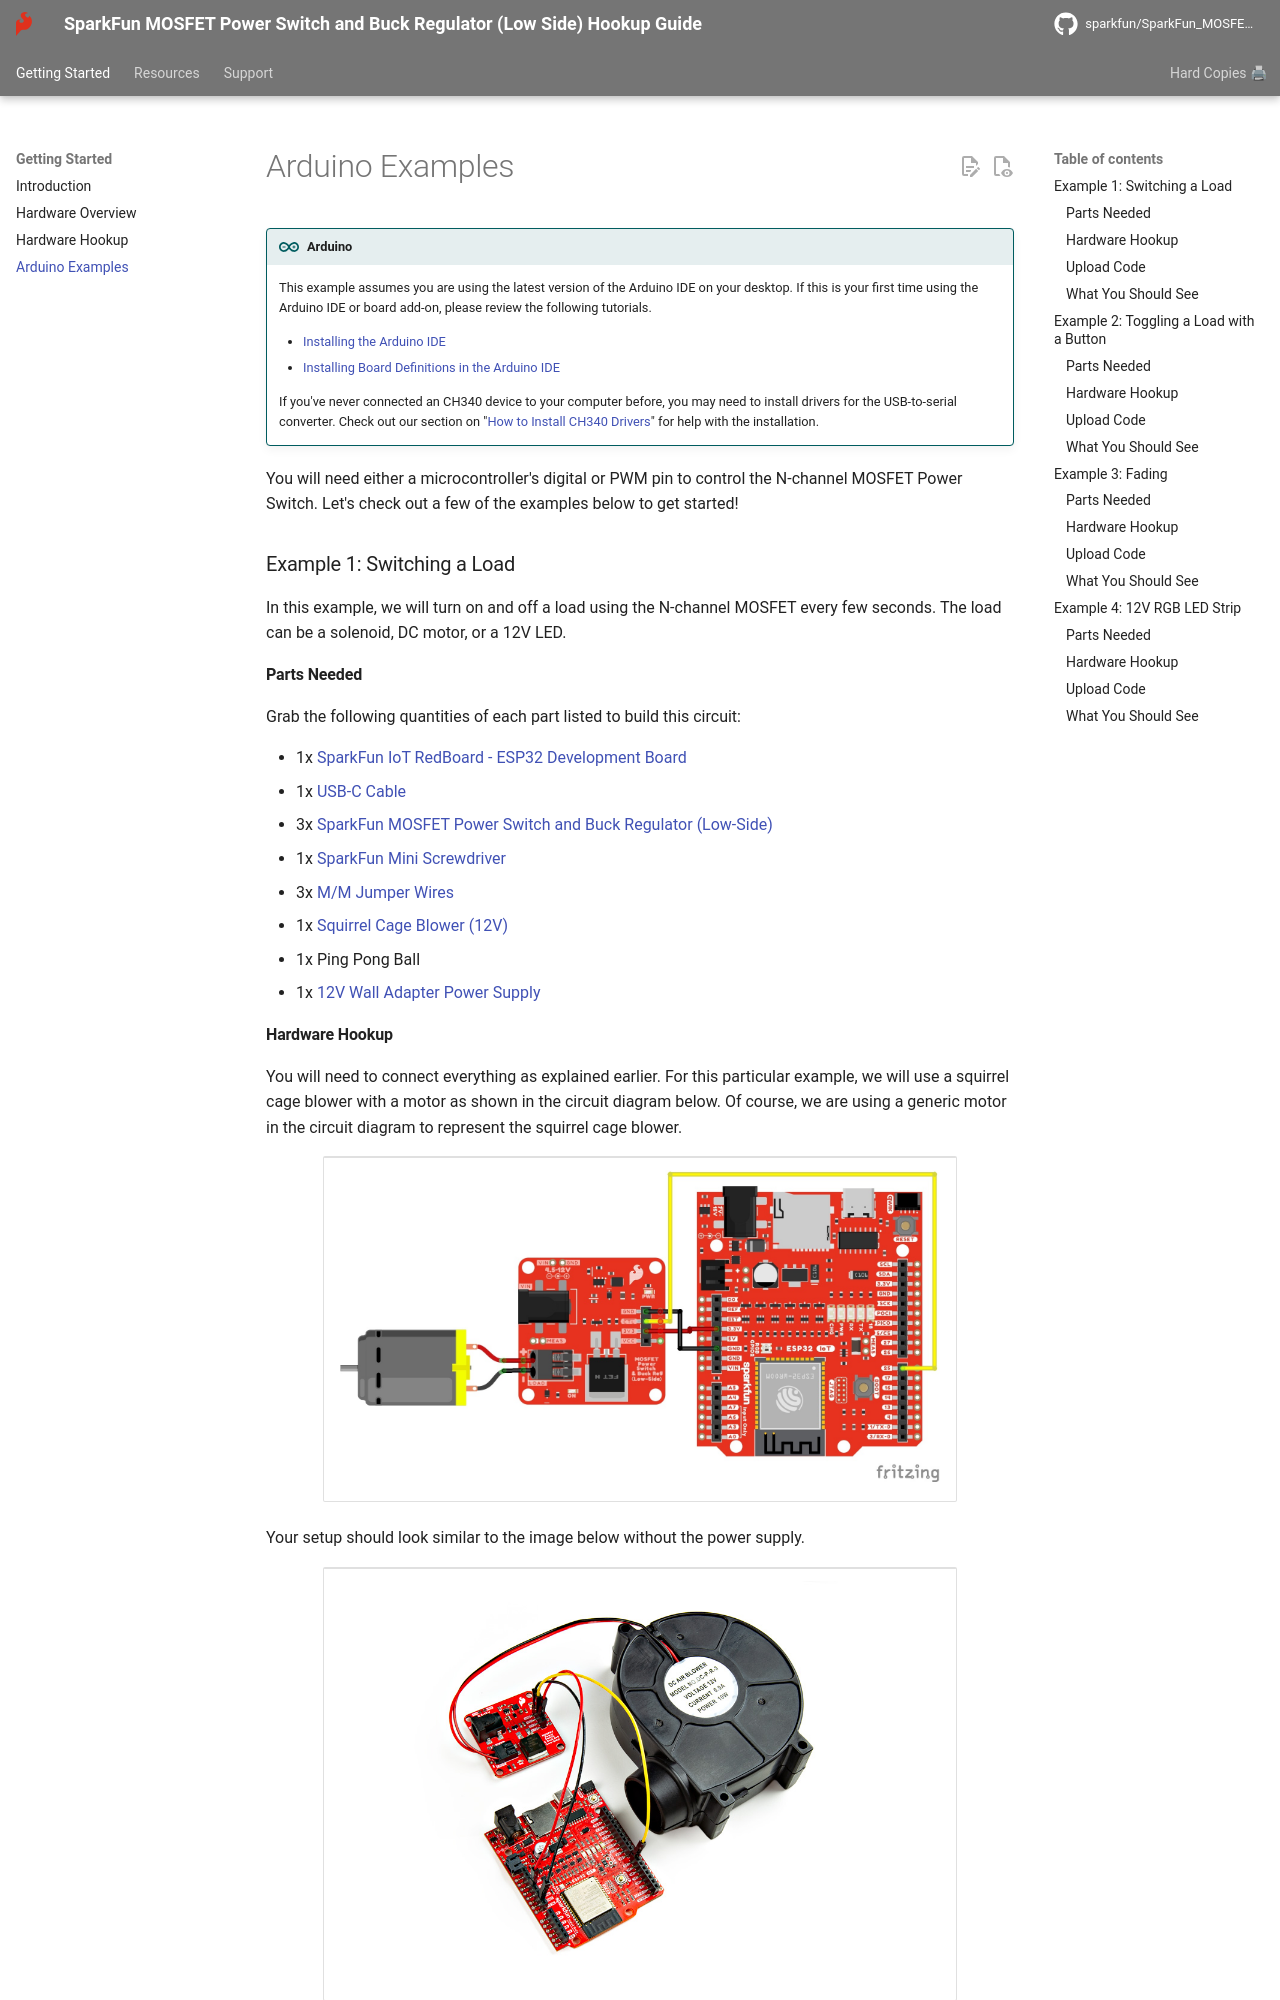

repository: sparkfun/SparkFun_MOSFET_Power_Switch_and_Buck_Regulator_Low-Side · page: arduino_examples/index.html · generator: mkdocs

!!! arduino
    This example assumes you are using the latest version of the Arduino IDE on your desktop. If this is your first time using the Arduino IDE or board add-on, please review the following tutorials.

    - [Installing the Arduino IDE](https://learn.sparkfun.com/tutorials/installing-arduino-ide)
    - [Installing Board Definitions in the Arduino IDE](https://learn.sparkfun.com/tutorials/installing-board-definitions-in-the-arduino-ide)

    If you've never connected an CH340 device to your computer before, you may need to install drivers for the USB-to-serial converter. Check out our section on "[How to Install CH340 Drivers](https://learn.sparkfun.com/tutorials/sparkfun-serial-basic-ch340c-hookup-guide#drivers-if-you-need-them)" for help with the installation.

You will need either a microcontroller's digital or PWM pin to control the N-channel MOSFET Power Switch. Let's check out a few of the examples below to get started!



### Example 1: Switching a Load

In this example, we will turn on and off a load using the N-channel MOSFET every few seconds. The load can be a solenoid, DC motor, or a 12V LED.

#### Parts Needed

Grab the following quantities of each part listed to build this circuit:

* 1x [SparkFun IoT RedBoard - ESP32 Development Board](https://www.sparkfun.com/products/19177)
* 1x [USB-C Cable](https://www.sparkfun.com/products/15092)
* 3x [SparkFun MOSFET Power Switch and Buck Regulator (Low-Side)](https://www.sparkfun.com/products/23979)
* 1x [SparkFun Mini Screwdriver](https://www.sparkfun.com/products/9146)
* 3x [M/M Jumper Wires](https://www.sparkfun.com/products/8431)
* 1x [Squirrel Cage Blower (12V)](https://www.sparkfun.com/products/11270)
* 1x Ping Pong Ball
* 1x [12V Wall Adapter Power Supply](https://www.sparkfun.com/products/15313)



#### Hardware Hookup

You will need to connect everything as explained earlier. For this particular example, we will use a squirrel cage blower with a motor as shown in the circuit diagram below. Of course, we are using a generic motor in the circuit diagram to represent the squirrel cage blower.

<div style="text-align: center;">
  <table>
    <tr style="vertical-align:middle;">
     <td style="text-align: center; vertical-align: middle;"><a href="../assets/img/SparkFun_Power_Control_Switch_N-Channel_MOSFET_Buck_Regulator_RedBoard_Arduino_IoT_ESP32_Motor_bb.jpg."><img src="../assets/img/SparkFun_Power_Control_Switch_N-Channel_MOSFET_Buck_Regulator_RedBoard_Arduino_IoT_ESP32_Motor_bb.jpg" width="600px" height="600px" alt="DC Motor to MOSFET Power Switch"></a></td>
    </tr>
  </table>
</div>

Your setup should look similar to the image below without the power supply.

<div style="text-align: center;">
  <table>
    <tr style="vertical-align:middle;">
     <td style="text-align: center; vertical-align: middle;"><a href="../assets/img/23979-MOSFET_Power_Switch_ESP32_Arduino_Squirrel_Cage_Blower_Motor.jpg"><img src="../assets/img/23979-MOSFET_Power_Switch_ESP32_Arduino_Squirrel_Cage_Blower_Motor.jpg" width="600px" height="600px" alt="DC Motor to MOSFET Power Switch"></a></td>
    </tr>
  </table>
</div>
